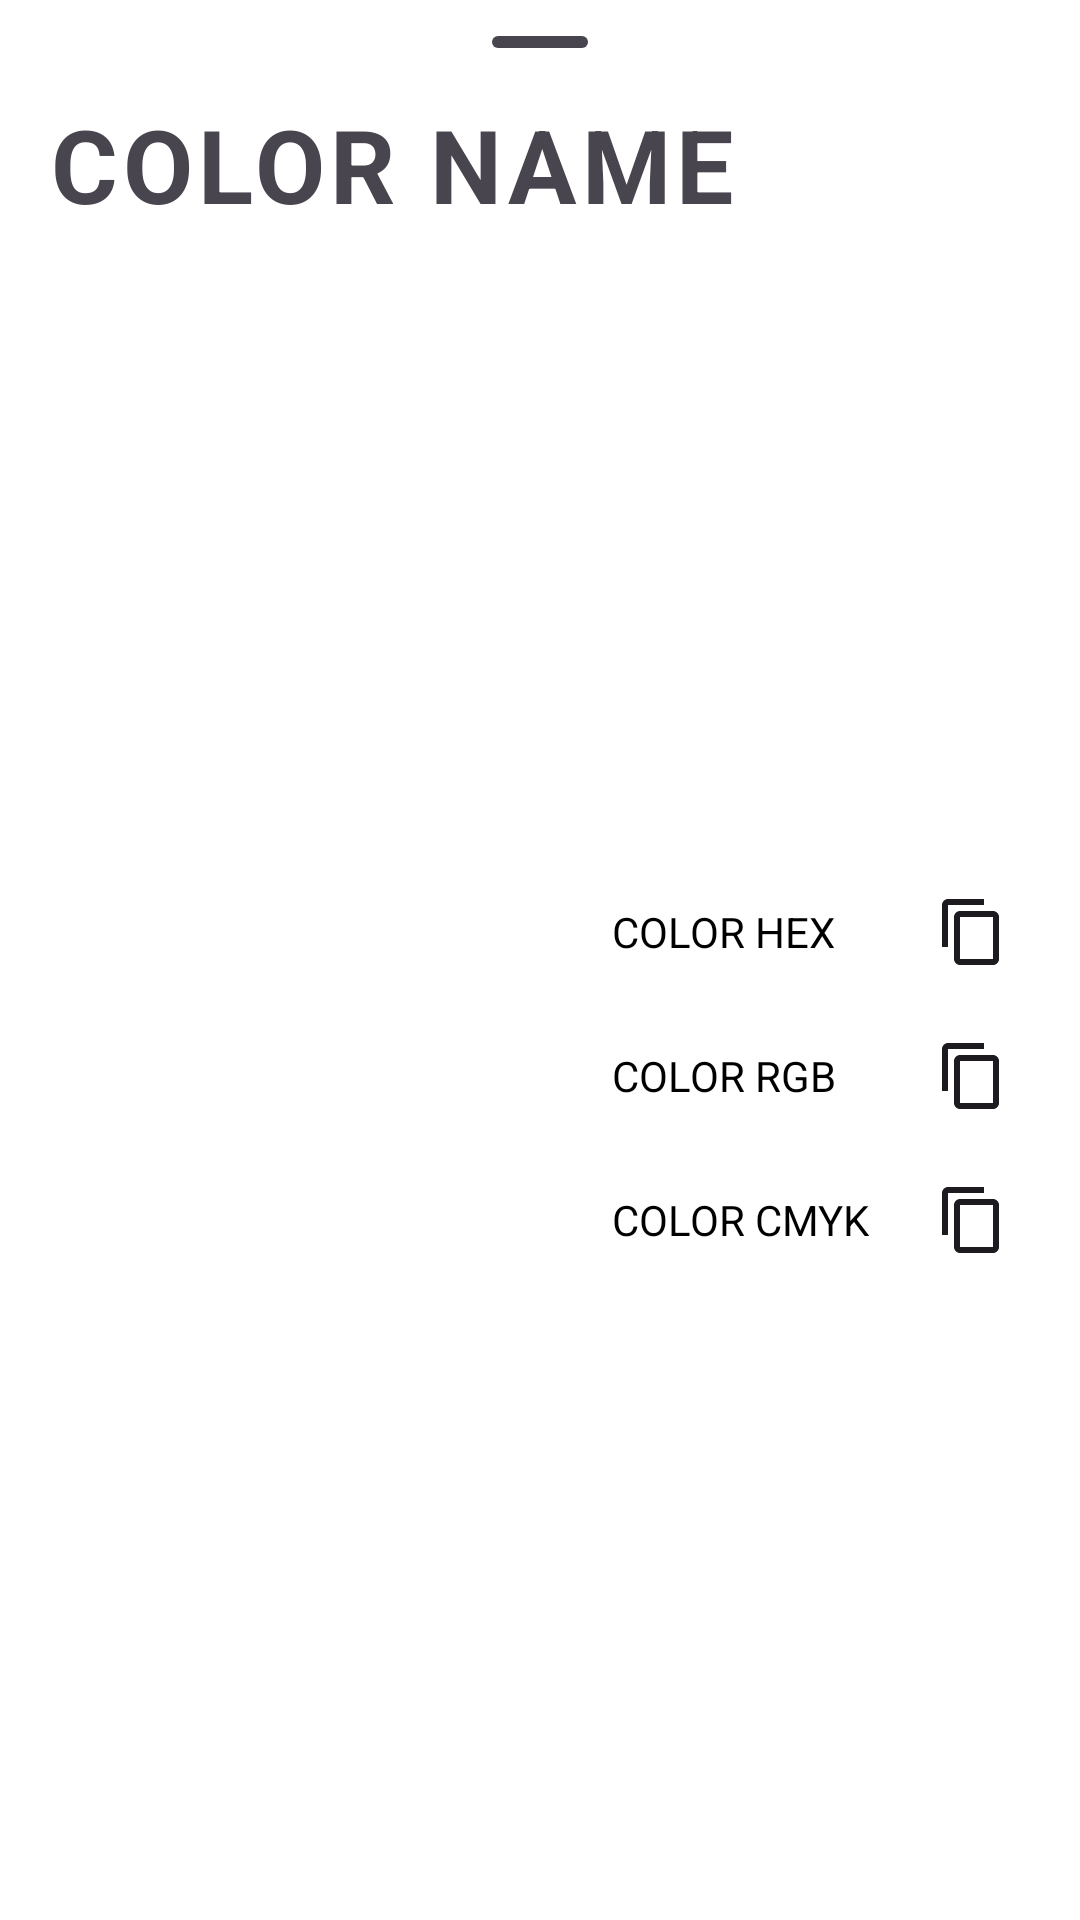

Here is an Android app screen rendered from its layout file. Give the layout XML and the strings, colors and styles it references.
<!-- AndroidManifest.xml: application theme Theme.OriginalColor -->
<!-- res/layout/modal_bottom_sheet_content.xml -->
<?xml version="1.0" encoding="utf-8"?>
<androidx.coordinatorlayout.widget.CoordinatorLayout xmlns:android="http://schemas.android.com/apk/res/android"
    xmlns:app="http://schemas.android.com/apk/res-auto"
    xmlns:tools="http://schemas.android.com/tools"
    android:layout_width="match_parent"
    android:layout_height="wrap_content">

    <com.google.android.material.bottomsheet.BottomSheetDragHandleView
        android:id="@+id/drag_handle"
        android:layout_width="match_parent"
        android:layout_height="wrap_content"
        app:layout_constraintTop_toTopOf="parent" />

    <androidx.constraintlayout.widget.ConstraintLayout
        android:id="@+id/bottomSheetLayout"
        android:layout_width="match_parent"
        android:layout_height="match_parent">

        <TextView
            android:id="@+id/colorPinyin"
            android:layout_width="wrap_content"
            android:layout_height="wrap_content"
            android:visibility="gone"
            app:layout_constraintBottom_toBottomOf="@+id/colorName"
            app:layout_constraintEnd_toEndOf="@+id/colorName"
            app:layout_constraintStart_toStartOf="@+id/colorName"
            app:layout_constraintTop_toTopOf="@+id/colorName" />

        <TextView
            android:id="@+id/colorName"
            android:layout_width="wrap_content"
            android:layout_height="wrap_content"
            android:layout_marginStart="16dp"
            android:layout_marginTop="32dp"
            android:letterSpacing="0.05"
            android:text="@string/text_color_name"
            android:textAppearance="?attr/textAppearanceHeadline4"
            android:textStyle="bold"
            app:layout_constraintStart_toStartOf="parent"
            app:layout_constraintTop_toTopOf="parent" />

        <Button
            android:id="@+id/shareColor"
            style="@style/ThemeOverlay.App.IconButton"
            android:layout_width="wrap_content"
            android:layout_height="wrap_content"
            android:layout_marginEnd="8dp"
            android:contentDescription="@string/btn_share"
            app:icon="@drawable/ic_share"
            app:layout_constraintBottom_toBottomOf="@+id/colorName"
            app:layout_constraintEnd_toEndOf="parent"
            app:layout_constraintTop_toTopOf="@+id/colorName" />

        <com.google.android.material.card.MaterialCardView
            android:id="@+id/colorCardView"
            android:layout_width="0dp"
            android:layout_height="0dp"
            android:layout_marginStart="16dp"
            app:cardCornerRadius="16dp"
            app:layout_constraintBottom_toBottomOf="@+id/copyColorLayout"
            app:layout_constraintEnd_toStartOf="@+id/guideline"
            app:layout_constraintStart_toStartOf="parent"
            app:layout_constraintTop_toTopOf="@+id/copyColorLayout"
            app:strokeWidth="0dp">

            
            <ImageView
                android:id="@+id/colorSheen"
                android:layout_width="match_parent"
                android:layout_height="match_parent"
                android:background="@drawable/shape_sheen"
                android:alpha="0.0"
                android:scaleX="2.0"
                android:scaleY="2.0"
                tools:alpha="0.5" />
        </com.google.android.material.card.MaterialCardView>

        <androidx.constraintlayout.widget.ConstraintLayout
            android:id="@+id/copyColorLayout"
            android:layout_width="0dp"
            android:layout_height="wrap_content"
            android:layout_marginStart="16dp"
            android:layout_marginTop="24dp"
            android:layout_marginEnd="16dp"
            android:layout_marginBottom="24dp"
            app:layout_constraintBottom_toBottomOf="parent"
            app:layout_constraintEnd_toEndOf="parent"
            app:layout_constraintHorizontal_bias="1.0"
            app:layout_constraintStart_toEndOf="@+id/colorCardView"
            app:layout_constraintTop_toBottomOf="@+id/colorName">

            <TextView
                android:id="@+id/colorHEX"
                style="@style/ColorInfoText"
                android:layout_width="0dp"
                android:layout_height="48dp"
                android:gravity="center_vertical"
                android:text="@string/text_color_hex"
                app:layout_constraintBottom_toTopOf="@+id/colorRGB"
                app:layout_constraintEnd_toEndOf="parent"
                app:layout_constraintHorizontal_bias="0.0"
                app:layout_constraintStart_toStartOf="parent"
                app:layout_constraintTop_toTopOf="parent" />

            <TextView
                android:id="@+id/colorRGB"
                style="@style/ColorInfoText"
                android:layout_width="0dp"
                android:layout_height="48dp"
                android:gravity="center_vertical"
                android:text="@string/text_color_rgb"
                app:layout_constraintBottom_toTopOf="@+id/colorCMYK"
                app:layout_constraintEnd_toEndOf="@+id/colorHEX"
                app:layout_constraintHorizontal_bias="1.0"
                app:layout_constraintStart_toStartOf="@+id/colorHEX"
                app:layout_constraintTop_toBottomOf="@+id/colorHEX" />

            <TextView
                android:id="@+id/colorCMYK"
                style="@style/ColorInfoText"
                android:layout_width="0dp"
                android:layout_height="48dp"
                android:gravity="center_vertical"
                android:text="@string/text_color_cmyk"
                app:layout_constraintBottom_toBottomOf="parent"
                app:layout_constraintEnd_toEndOf="@+id/colorRGB"
                app:layout_constraintHorizontal_bias="1.0"
                app:layout_constraintStart_toStartOf="parent"
                app:layout_constraintTop_toBottomOf="@+id/colorRGB" />

        </androidx.constraintlayout.widget.ConstraintLayout>

        <androidx.constraintlayout.widget.Guideline
            android:id="@+id/guideline"
            android:layout_width="wrap_content"
            android:layout_height="wrap_content"
            android:orientation="vertical"
            app:layout_constraintGuide_percent="0.5" />

    </androidx.constraintlayout.widget.ConstraintLayout>
</androidx.coordinatorlayout.widget.CoordinatorLayout>
<!-- resources referenced by this layout -->
<resources>
  <!-- drawable ic_share (drawable) -->
  <vector android:height="24dp" android:tint="?android:attr/textColorPrimary"
      android:viewportHeight="24" android:viewportWidth="24"
      android:width="24dp" xmlns:android="http://schemas.android.com/apk/res/android">
      <path android:fillColor="@android:color/white" android:pathData="M18,16.08c-0.76,0 -1.44,0.3 -1.96,0.77L8.91,12.7c0.05,-0.23 0.09,-0.46 0.09,-0.7s-0.04,-0.47 -0.09,-0.7l7.05,-4.11c0.54,0.5 1.25,0.81 2.04,0.81 1.66,0 3,-1.34 3,-3s-1.34,-3 -3,-3 -3,1.34 -3,3c0,0.24 0.04,0.47 0.09,0.7L8.04,9.81C7.5,9.31 6.79,9 6,9c-1.66,0 -3,1.34 -3,3s1.34,3 3,3c0.79,0 1.5,-0.31 2.04,-0.81l7.12,4.16c-0.05,0.21 -0.08,0.43 -0.08,0.65 0,1.61 1.31,2.92 2.92,2.92 1.61,0 2.92,-1.31 2.92,-2.92s-1.31,-2.92 -2.92,-2.92z"/>
  </vector>
  <!-- drawable shape_sheen (drawable) -->
  <?xml version="1.0" encoding="utf-8"?>
  <shape xmlns:android="http://schemas.android.com/apk/res/android"
      android:shape="rectangle">
      <gradient
          android:angle="135"
          android:centerColor="#44FFFFFF"
          android:endColor="#00FFFFFF"
          android:startColor="#00FFFFFF"
          android:type="linear" />
  </shape>
  <string name="btn_share">分享</string>
  <string name="text_color_cmyk" translatable="false">COLOR CMYK</string>
  <string name="text_color_hex" translatable="false">COLOR HEX</string>
  <string name="text_color_name" translatable="false">COLOR NAME</string>
  <string name="text_color_rgb" translatable="false">COLOR RGB</string>
  <style name="ColorInfoText">
          <item name="android:textSize">@dimen/copy_text_size</item>
          <item name="drawableEndCompat">@drawable/ic_copy</item>
          <item name="android:drawablePadding">8dp</item>
          <item name="android:textColor">@color/black</item>
          <item name="android:clickable">true</item>
          <item name="android:background">?attr/selectableItemBackground</item>
          <item name="android:padding">8dp</item>
      </style>
  <style name="ThemeOverlay.App.IconButton" parent="Widget.Material3.Button.IconButton">
          <item name="iconTint">@color/black</item>
      </style>
  <style name="Theme.OriginalColor" parent="Base.Theme.OriginalColor" />
  <dimen name="copy_text_size">14sp</dimen>
  <!-- drawable ic_copy (drawable) -->
  <vector android:height="24dp" android:tint="?android:attr/textColorPrimary"
      android:viewportHeight="24" android:viewportWidth="24"
      android:width="24dp" xmlns:android="http://schemas.android.com/apk/res/android">
      <path android:fillColor="@android:color/white" android:pathData="M16,1L4,1c-1.1,0 -2,0.9 -2,2v14h2L4,3h12L16,1zM19,5L8,5c-1.1,0 -2,0.9 -2,2v14c0,1.1 0.9,2 2,2h11c1.1,0 2,-0.9 2,-2L21,7c0,-1.1 -0.9,-2 -2,-2zM19,21L8,21L8,7h11v14z"/>
  </vector>
  <color name="black">#FF000000</color>
  <color name="primary_color">#F86B1D</color>
  <color name="white">#FFFFFFFF</color>
  <style name="Widget.App.Chip" parent="Widget.Material3.Chip.Filter">
          <item name="chipBackgroundColor">@color/background_tint</item>
          <item name="chipCornerRadius">14dp</item>
      </style>
  <style name="ThemeOverlay.App.BottomSheetDialog" parent="ThemeOverlay.Material3.BottomSheetDialog">
          <item name="bottomSheetStyle">@style/ModalBottomSheetDialog</item>
      </style>
  <style name="ModalBottomSheetDialog" parent="Widget.Material3.BottomSheet.Modal">
          <item name="shapeAppearance">@style/ShapeAppearance.App.LargeComponent</item>
          <item name="shouldRemoveExpandedCorners">false</item>
      </style>
  <style name="ShapeAppearance.App.LargeComponent" parent="ShapeAppearance.Material3.LargeComponent">
          <item name="cornerFamily">rounded</item>
          <item name="cornerSize">24dp</item>
      </style>
</resources>
